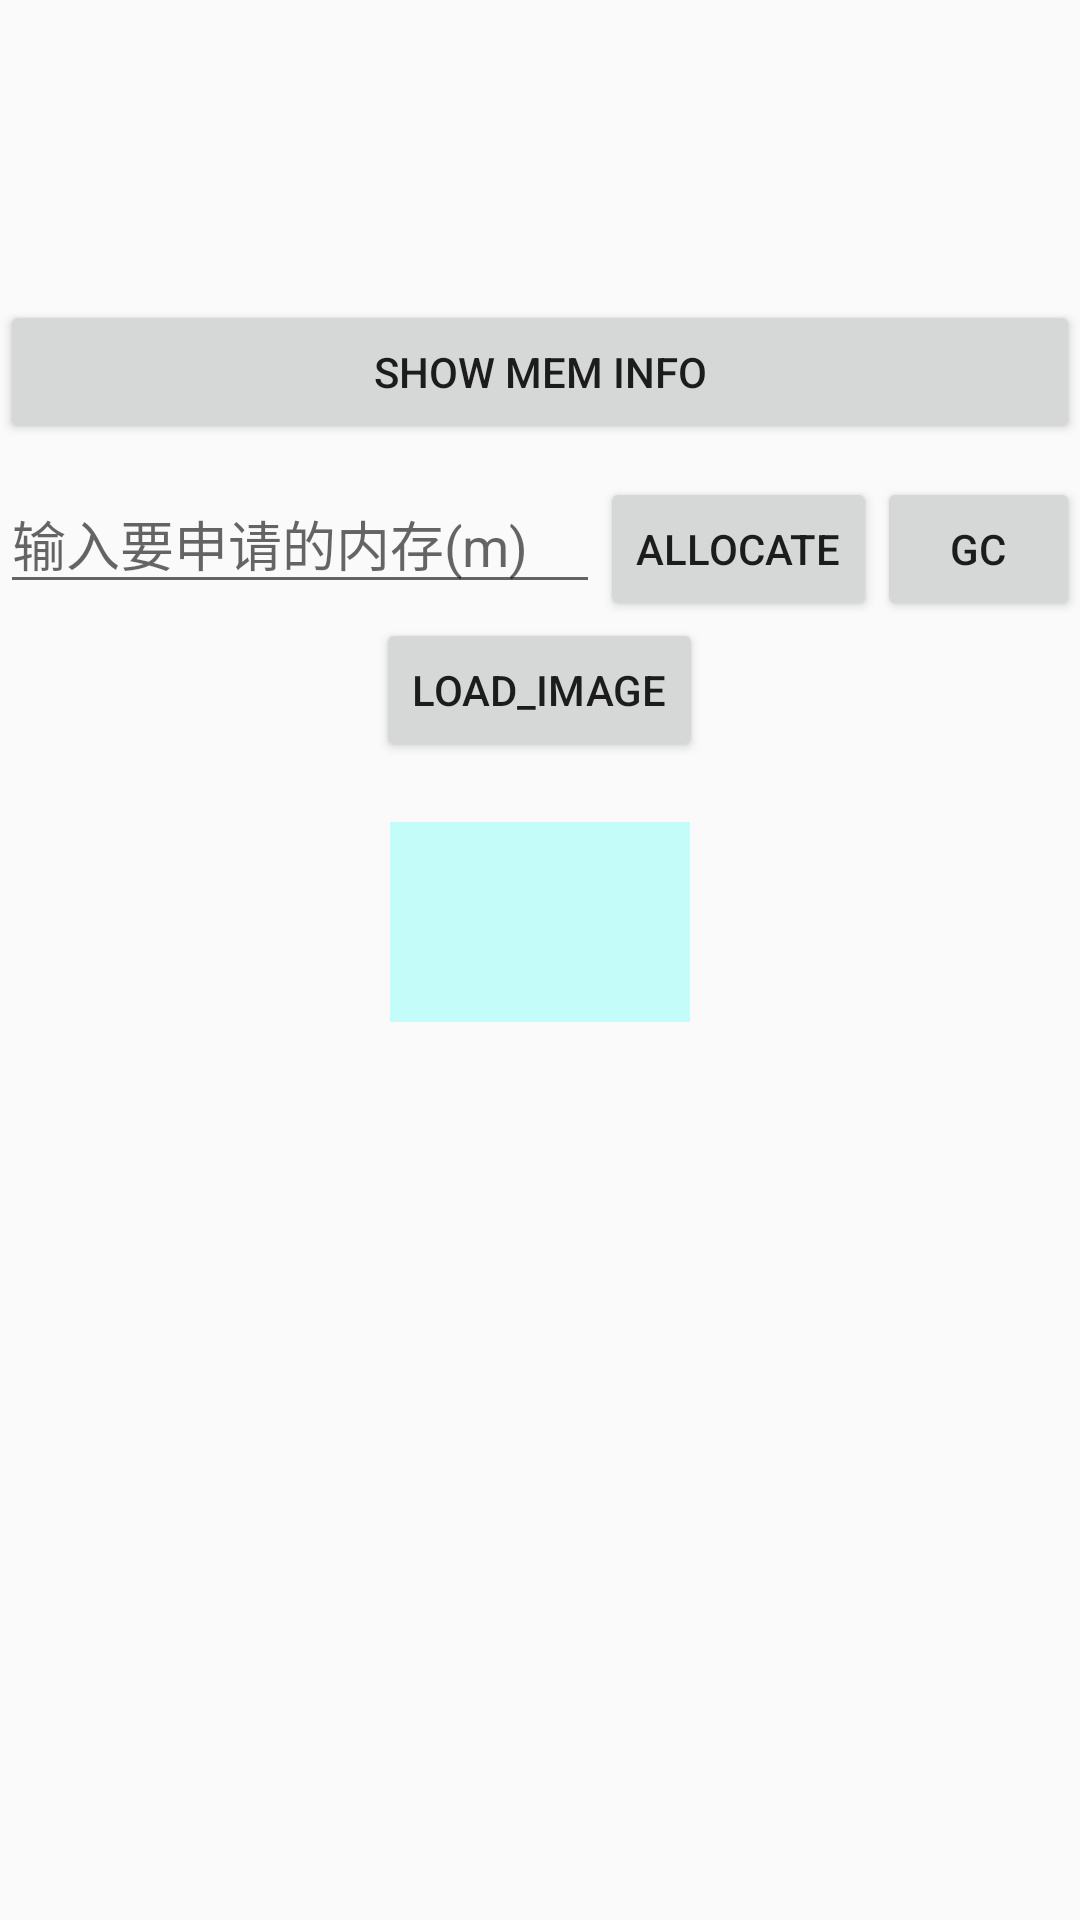

Android layout source for this screen:
<!-- AndroidManifest.xml: application theme AppTheme -->
<!-- res/layout/activity_oom.xml -->
<?xml version="1.0" encoding="utf-8"?>
<LinearLayout xmlns:android="http://schemas.android.com/apk/res/android"
    android:layout_width="match_parent"
    android:layout_height="match_parent"
    android:gravity="center_horizontal"
    android:orientation="vertical">

    <TextView
        android:id="@+id/mem_info_view"
        android:layout_width="match_parent"
        android:layout_height="100dip" />

    <Button
        android:id="@+id/show_mem_info"
        android:layout_width="match_parent"
        android:layout_height="wrap_content"
        android:onClick="onClick"
        android:text="show mem info" />

    <LinearLayout
        android:layout_width="match_parent"
        android:layout_height="wrap_content"
        android:layout_marginTop="10dip">

        <EditText
            android:id="@+id/amount"
            android:layout_width="200dip"
            android:layout_height="wrap_content"
            android:hint="输入要申请的内存(m)" />

        <Button
            android:id="@+id/allocate"
            android:layout_width="wrap_content"
            android:layout_height="wrap_content"
            android:onClick="onClick"
            android:text="allocate" />

        <Button
            android:id="@+id/gc"
            android:layout_width="wrap_content"
            android:layout_height="wrap_content"
            android:onClick="onClick"
            android:text="gc" />
    </LinearLayout>

    <Button
        android:id="@+id/load_image"
        android:layout_width="wrap_content"
        android:layout_height="wrap_content"
        android:onClick="onClick"
        android:text="load_image" />

    <ImageView
        android:id="@+id/image"
        android:layout_width="300px"
        android:layout_height="200px"
        android:background="#4429ffee"
        android:scaleType="centerCrop"
        android:layout_marginTop="20dip" />

</LinearLayout>
<!-- resources referenced by this layout -->
<resources>
  <style name="AppTheme" parent="Theme.AppCompat.Light.DarkActionBar">
          
      </style>
</resources>
